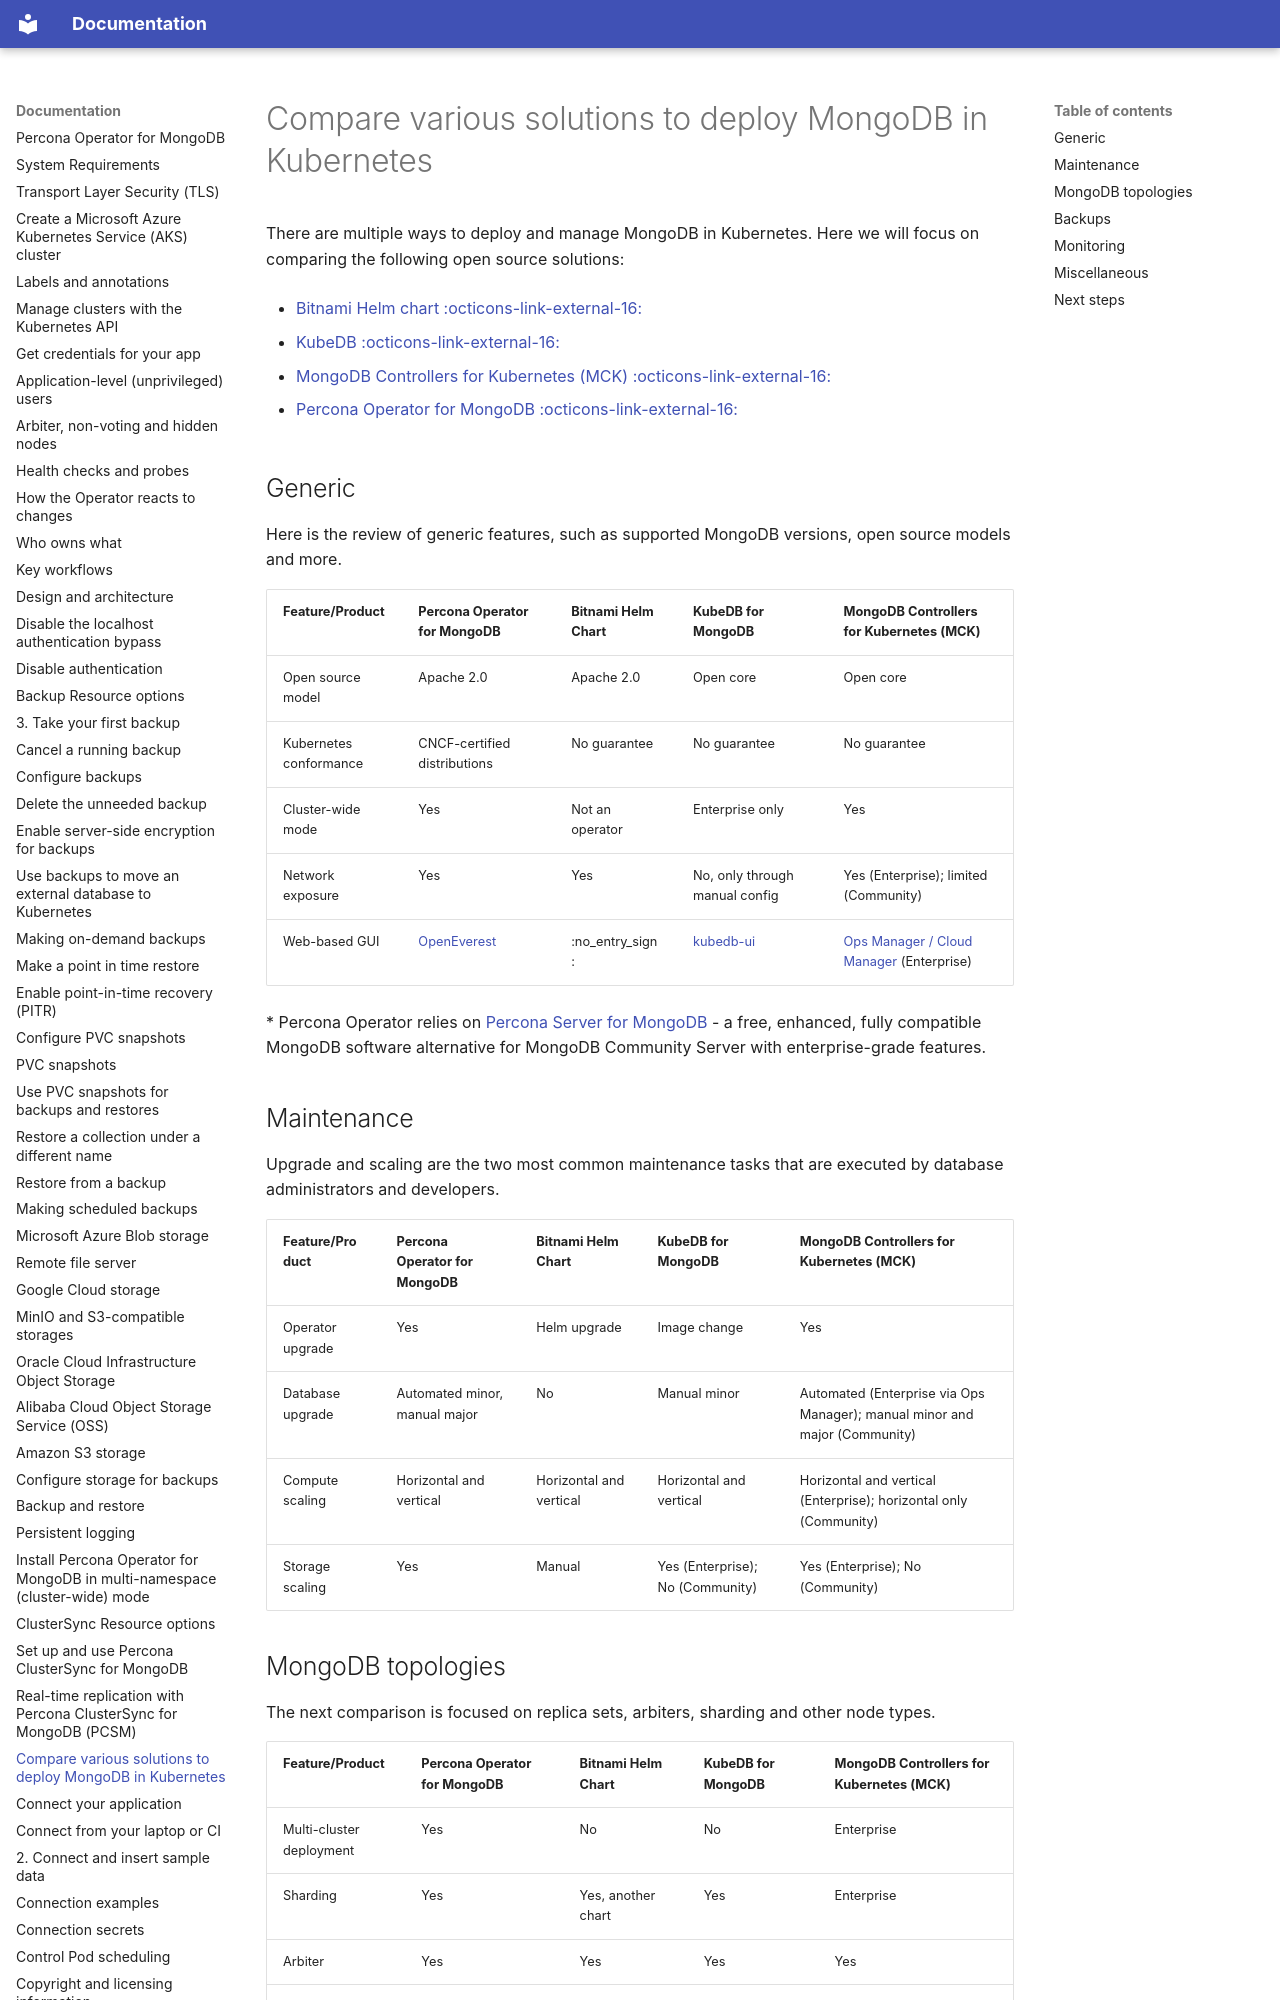

repository: percona/k8spsmdb-docs · page: compare/index.html · generator: mkdocs

# Compare various solutions to deploy MongoDB in Kubernetes

There are multiple ways to deploy and manage MongoDB in Kubernetes. Here we will focus on comparing the following open source solutions:

* [Bitnami Helm chart  :octicons-link-external-16:](https://github.com/bitnami/charts/tree/master/bitnami/mongodb)

* [KubeDB  :octicons-link-external-16:](https://github.com/kubedb)

* [MongoDB Controllers for Kubernetes (MCK)  :octicons-link-external-16:](https://github.com/mongodb/mongodb-kubernetes)

* [Percona Operator for MongoDB  :octicons-link-external-16:](https://github.com/percona/percona-server-mongodb-operator/)

## Generic

Here is the review of generic features, such as supported MongoDB versions, open source models and more.

| Feature/Product   | Percona Operator for MongoDB | Bitnami Helm Chart | KubeDB for MongoDB | MongoDB Controllers for Kubernetes (MCK) | 
|:------------------|:-----------------------------|:-------------------|:-------------------|:-----------------------------------------|
| Open source model | Apache 2.0                   | Apache 2.0         | Open core          | Open core                          |
| Kubernetes conformance | CNCF-certified distributions | No guarantee  | No guarantee       | No guarantee                       |
| Cluster-wide mode | Yes                          | Not an operator    | Enterprise only    | Yes                                |
| Network exposure  | Yes                          | Yes                | No, only through manual config | Yes (Enterprise); limited (Community) |
| Web-based GUI     | [OpenEverest](https://openeverest.io/) | :no_entry_sign: | [kubedb-ui](https://kubedb.com/datasheet/) | [Ops Manager / Cloud Manager](https://www.mongodb.com/products/self-managed/enterprise-advanced/ops-manager) (Enterprise)|

\* Percona Operator relies on [Percona Server for MongoDB](https://www.percona.com/mongodb/software/percona-server-for-mongodb) - a free, enhanced, fully compatible MongoDB software alternative for MongoDB Community Server with enterprise-grade features.
